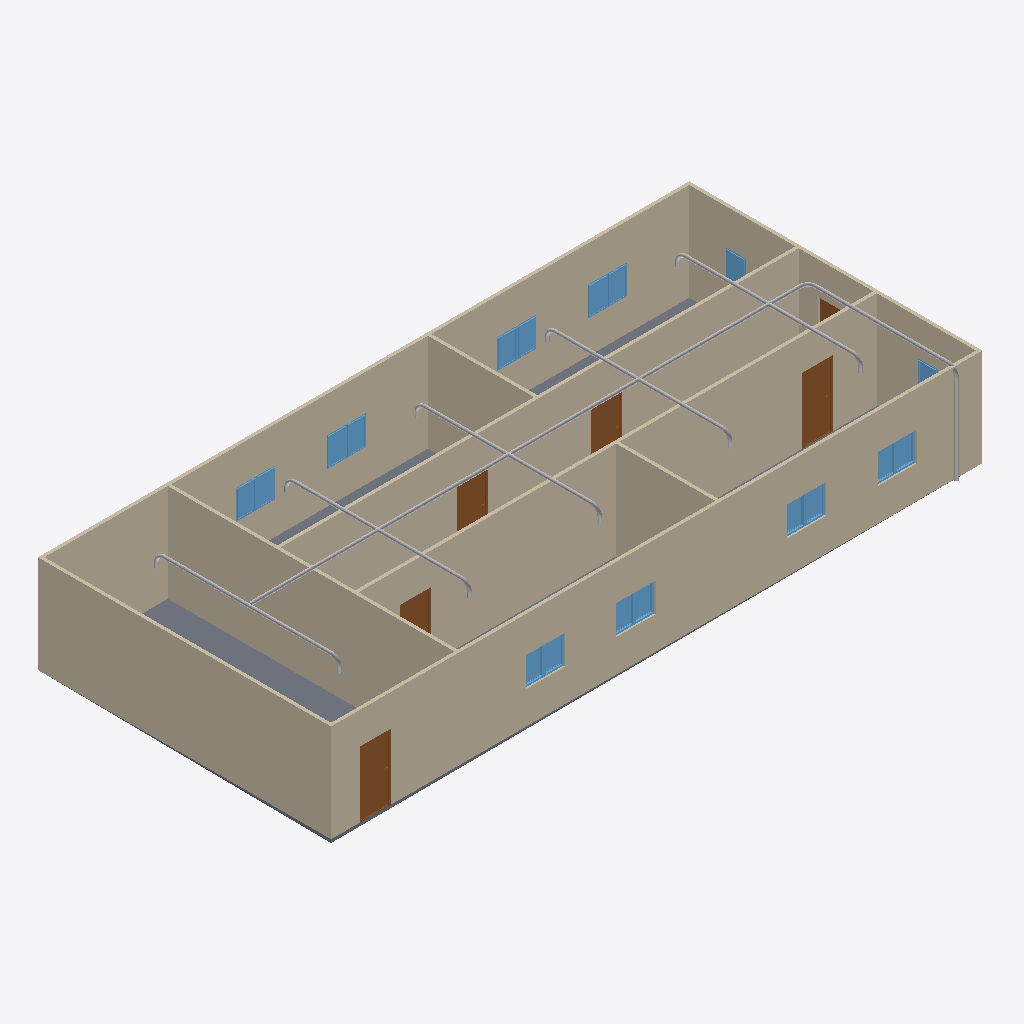
Isometric view of an IFC building model (IFC-SPF (STEP), schema IFC4, length unit metre), seen from the south-west, elements coloured by IFC class: 20 other elements (light grey), 18 windows (light blue), 9 walls (beige), 6 doors (brown), 1 slab (grey).
Extent 20.0 m × 9.1 m × 3.1 m (x, y, z). Storeys (2): GF at 0.00 m; Piping at 3.00 m. Elements (64): 18 IfcPipeSegment, 18 IfcWindow, 12 IfcPipeFitting, 9 IfcWall, 6 IfcDoor, 1 IfcSlab.

HEADER;
FILE_DESCRIPTION(('ViewDefinition[DesignTransferView]'),'2;1');
FILE_NAME('s09-activity.ifc','2026-10-31T09:16:00+08:00',(''),(''),'IfcOpenShell 0.8.5-post1','Bonsai 0.8.5-post1','Nobody');
FILE_SCHEMA(('IFC4'));
ENDSEC;
DATA;
#1=IFCPROJECT('1l4KqzPg9APwJzTSXJnQbj',$,'My Project',$,$,$,$,(#14,#26),#9);
#31=IFCSITE('1GKO1AHKzA0wLUP9eqTgJt',$,'My Site',$,$,#54,$,$,$,$,$,$,$,$);
#37=IFCBUILDING('3iGBFCdRn6GBXfLBPvPWqx',$,'My Building',$,$,#60,$,$,$,$,$,$);
#43=IFCBUILDINGSTOREY('3DIsCg3OD5tPov22C1m$7R',$,'GF',$,$,#66,$,$,$,$);
#10259=IFCBUILDINGSTOREY('1oiYZlmeHEAOcBmKqxYvnE',$,'Piping',$,$,#10280,$,$,$,$);
#351=IFCWALL('3RVOxJKsTCJB_V_UMUMPxa',$,'Wall',$,$,#614,#359,$,$);
#403=IFCWALL('3yv8chYx5EEwBHhGyf1Zs4',$,'Wall',$,$,#10346,#409,$,$);
#2967=IFCWALL('34gaY2lWL6yvKtRVsxn2QZ',$,'Wall',$,$,#3119,#2973,$,$);
#3005=IFCWALL('21PnV9QhT59wmLG3xuH8uA',$,'Wall',$,$,#3222,#3011,$,$);
#428=IFCWALL('2lwt2gmIX6IRcOYTRzaebH',$,'Wall',$,$,#582,#434,$,$);
#780=IFCWALL('3_SMQPk8v65vHJlcsqTH9K',$,'Wall',$,$,#3750,#786,$,$);
#378=IFCWALL('3ZP57Q9Az01wBJKnOFnGN5',$,'Wall',$,$,#389,#384,$,$);
#3756=IFCSLAB('2DzY5m95PAgulGZIFyof$V',$,'Slab',$,$,#3764,#3771,$,$);
#1134=IFCWALL('3n2lYU0pn1yxw$aJ6qf9q$',$,'Wall',$,$,#1145,#1140,$,$);
#1096=IFCWALL('2GKvflePLA5wrozkuUBeOt',$,'Wall',$,$,#3755,#1102,$,$);
#4722=IFCPIPESEGMENT('3jPn$zrZv8ZwohRjM0233T',$,'PipeSegment',$,$,#10396,#4733,$,$);
#3298=IFCDOOR('1tlpiwcpDEaf8LlTG$IjHm',$,'Door',$,$,#3346,#3306,$,2.0,0.899999976158142,$,$,$);
#3697=IFCDOOR('3vrVcDmJT8BPL3AVIX1hrx',$,'Door',$,$,#3745,#3705,$,2.0,0.899999976158142,$,$,$);
#3249=IFCDOOR('1Dl6RoeYfAZ9vElny4Vrwc',$,'Door',$,$,#3297,#3257,$,2.0,0.899999976158142,$,$,$);
#3195=IFCDOOR('04dafkjif2QvgCizUODKqT',$,'Door',$,$,#3248,#3203,$,2.0,0.899999976158142,$,$,$);
#3146=IFCDOOR('3JFyveaxzFQPuadvnfgsSt',$,'Door',$,$,#3194,#3154,$,2.0,0.899999976158142,$,$,$);
#8197=IFCPIPESEGMENT('2Y_N46jd5DLOHtAzY_9HU7',$,'PipeSegment',$,$,#10401,#8231,$,$);
#7963=IFCPIPESEGMENT('0FQI7Y3KD7IPr_fiNIwYJW',$,'PipeSegment',$,$,#10436,#7997,$,$);
#7395=IFCPIPESEGMENT('2qtmpQ165FtuT8YAlxH1EK',$,'PipeSegment',$,$,#10351,#7429,$,$);
#7495=IFCPIPESEGMENT('2hblzomG9D5fXWnABAn7p7',$,'PipeSegment',$,$,#10386,#7529,$,$);
#7821=IFCPIPESEGMENT('2QBHc96jD3qPq6z_RbLnnh',$,'PipeSegment',$,$,#10376,#7855,$,$);
#2151=IFCWINDOW('21BZjpQl56nhEUZTnLzwPa',$,'Window',$,$,#3882,#2159,$,0.899999976158142,0.600000023841858,$,$,$);
#3817=IFCWINDOW('3UDGGRCMf0eQ7KzP346i3s',$,'Window',$,$,#3915,#3830,$,0.899999976158142,0.600000023841858,$,$,$);
#3883=IFCWINDOW('2mB7yZBr94jO1u6ABHNNfi',$,'Window',$,$,#4070,#3896,$,0.899999976158142,0.600000023841858,$,$,$);
#2004=IFCWINDOW('084R0U5ZfENxzAMcY953dJ',$,'Window.004',$,$,#3816,#2012,$,0.899999976158142,0.600000023841858,$,$,$);
#8437=IFCPIPESEGMENT('30HqGnbjv0ux6T1QlJ2s8Y',$,'PipeSegment',$,$,#10391,#8471,$,$);
#2102=IFCWINDOW('0qxhXdS692oQ02IovPWZze',$,'Window',$,$,#3783,#2110,$,0.899999976158142,0.600000023841858,$,$,$);
#2053=IFCWINDOW('1lCgtbxvrCOvIN6Ovq7cxG',$,'Window.005',$,$,#3849,#2061,$,0.899999976158142,0.600000023841858,$,$,$);
#3784=IFCWINDOW('2kdy0$N1j6xfArLPHO8iXV',$,'Window',$,$,#4037,#3797,$,0.899999976158142,0.600000023841858,$,$,$);
#3850=IFCWINDOW('1KZ0hswEv8Y85I45LIbeO6',$,'Window',$,$,#3948,#3863,$,0.899999976158142,0.600000023841858,$,$,$);
#3916=IFCWINDOW('1nF5DO2Y576f2os198Pa$w',$,'Window',$,$,#4645,#3929,$,0.899999976158142,0.600000023841858,$,$,$);
#3977=IFCWINDOW('1JxQqa9lv44uh6X6C$pCvy',$,'Window',$,$,#4655,#3990,$,0.899999976158142,0.600000023841858,$,$,$);
#4038=IFCWINDOW('1obno6aB1AigQsvSLt216m',$,'Window',$,$,#4665,#4051,$,0.899999976158142,0.600000023841858,$,$,$);
#4099=IFCWINDOW('1yXKuc77T6oP9xC6_Jh3oj',$,'Window',$,$,#4675,#4112,$,0.899999976158142,0.600000023841858,$,$,$);
#3949=IFCWINDOW('3ddlSYz898$ALTUEe0w5c8',$,'Window',$,$,#4650,#3962,$,0.899999976158142,0.600000023841858,$,$,$);
#4005=IFCWINDOW('2F2lpL1MnEbAkUO3AIcg9R',$,'Window',$,$,#4660,#4018,$,0.899999976158142,0.600000023841858,$,$,$);
#4071=IFCWINDOW('1Hl6gL3W1568yxKT79J40N',$,'Window',$,$,#4670,#4084,$,0.899999976158142,0.600000023841858,$,$,$);
#4127=IFCWINDOW('2f0bNBagzA_wQuoMl8pSVU',$,'Window',$,$,#4680,#4140,$,0.899999976158142,0.600000023841858,$,$,$);
#1955=IFCWINDOW('1utAfJULv92AmQJknECKPH',$,'Window',$,$,#2003,#1963,$,0.899999976158142,0.600000023841858,$,$,$);
#4686=IFCPIPESEGMENT('2tFZQRkODAGwPZnLn3amUi',$,'PipeSegment',$,$,#10421,#4698,$,$);
#1857=IFCWINDOW('2BTH616_b9fQyeVZq8gPsk',$,'Window',$,$,#1905,#1865,$,0.899999976158142,0.600000023841858,$,$,$);
#3043=IFCDOOR('1PxF51vafDKgnDVQUrfJzG',$,'Door',$,$,#3091,#3051,$,2.0,0.899999976158142,$,$,$);
#8063=IFCPIPEFITTING('2bExJEa8L4pePQ$SVCZSkq',$,'PipeFitting',$,$,#10286,#8099,$,.BEND.);
#7353=IFCPIPEFITTING('3W0CKZGnr4mQoWmz_WpQNG',$,'PipeFitting',$,$,#10296,#7389,$,.BEND.);
#8339=IFCPIPEFITTING('2Tsc3snLX4IgRoyqUscnuj',$,'PipeFitting',$,$,#10326,#8375,$,.BEND.);
#7545=IFCPIPEFITTING('0cZGhe10n4Puyd51KRwITw',$,'PipeFitting',$,$,#10316,#7581,$,.BEND.);
#7871=IFCPIPEFITTING('0FhionYR90UOv9vpUmItA7',$,'PipeFitting',$,$,#10291,#7907,$,.BEND.);
#9102=IFCPIPEFITTING('2cfb8atbrEcObvqjXYuvuV',$,'PipeFitting',$,$,#10321,#9110,$,.BEND.);
#8673=IFCPIPEFITTING('2BanotNbb8tgOuGZelWOlW',$,'PipeFitting',$,$,#10331,#8682,$,.BEND.);
#7587=IFCPIPEFITTING('012wjFwM53devtOKUJ6MSW',$,'PipeFitting',$,$,#10301,#7623,$,.BEND.);
#7211=IFCPIPEFITTING('3qsgzbIVH3UhG0ZMTY8AE_',$,'PipeFitting',$,$,#10311,#7247,$,.BEND.);
#8247=IFCPIPEFITTING('0LSckmlUD2YhDHt7AxT3xp',$,'PipeFitting',$,$,#10306,#8283,$,.BEND.);
#8105=IFCPIPEFITTING('29I5PAMTrCmuu4nPm02gGu',$,'PipeFitting',$,$,#10336,#8141,$,.BEND.);
#7679=IFCPIPEFITTING('2VFTTcA4P3Zufd4Io35NUh',$,'PipeFitting',$,$,#10341,#7715,$,.BEND.);
ENDSEC;
